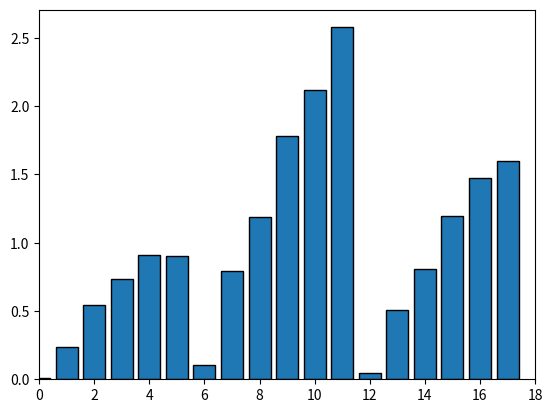

Recreate this plot in Python.
import numpy as np

# Terminal colors
RED = "\033[91m"
YELLOW = "\033[93m"
LIGHT_GREEN = "\033[32m"
LIGHT_BLUE = "\033[36m"
GRAY = "\033[90m"
BOLD = "\033[1m"
END = "\033[0m"

def print_data(data):
	errors = [ row[2] for row in data ]
	_, bin_edges = np.histogram(errors, bins=3)
	badnesses = np.digitize(errors, bin_edges)
	colors = [LIGHT_GREEN, YELLOW, RED]

	for i, row in enumerate(data):
		filename, area_cm2, error = row
		error_badness = min(badnesses[i], 3)
		error_color = colors[error_badness - 1]

		area_str = f"{area_cm2:.7f}... ≈ {LIGHT_BLUE}{area_cm2:.3f} cm^2{END}"
		line = f"{GRAY}|{END}"
		name = filename.split(".")[0]

		print(
			f"{BOLD}{name:>5}{END}",
			line,
			f"Area: {area_str:<17}",
			line,
			f"Error: {error_color}±{(error*100):.2f}%{END}"
		)

	avg_error = sum(errors)/len(errors)
	error_color = colors[np.digitize([avg_error], bin_edges)[0] - 1]
	print(
		f"{BOLD}Total{END}",
		line, " "*31, line,
		f"{BOLD}Average Error: {error_color}±{(avg_error*100):.2f}%{END}"
	)

def debug_histogram():
	import matplotlib.pyplot as plt

	# data_errors = [13.66, 9.38, 9.51, 8.92, 7.80, 7.93, 14.03, 6.66, 1.33, 2.52, 2.68, 2.90, 3.30, 3.14, 3.21, 3.62, 3.86, 3.83]
	data_errors = [1.33, 2.52, 2.68, 2.90, 3.14, 3.21, 3.30, 3.62, 3.83, 3.86, 6.66, 7.80, 7.93, 8.92, 9.38, 9.51, 13.66, 14.03]
	data_areas = [0.007429278094919611, 0.235600311361112, 0.5447433759004623, 0.7305454587516172, 0.9068696047017766, 0.9026456956792015, 0.1059966582211865, 0.796213106957912, 1.1860413379903059, 1.7807497844459985, 2.1204320248534776, 2.5771446046985824, 0.04830290387407343, 0.5088096921638484, 0.8076406268053976, 1.1933286139796424, 1.4741411627720886, 1.601330237028443]

	## Errors histogram
	# Categorized into good, medium and bad
	# hist, bins = np.histogram(data_errors, bins=3)
	# for i, v in enumerate(hist):
		# print(v, ["Good", "Mediocre", "Terrible"][i], "values")
	# Original data
	# hist, bins = np.histogram(data_errors, bins=range(len(data_errors)))

	# plt.hist(bins[:-1], bins, weights=hist, edgecolor="black")
	# plt.xlim(min(bins), max(bins))
	# plt.show()

	## Areas bar chart
	plt.bar(range(len(data_areas)), data_areas, edgecolor="black")
	plt.xlim(0, len(data_areas))
	plt.show()

if __name__ == "__main__": debug_histogram()
